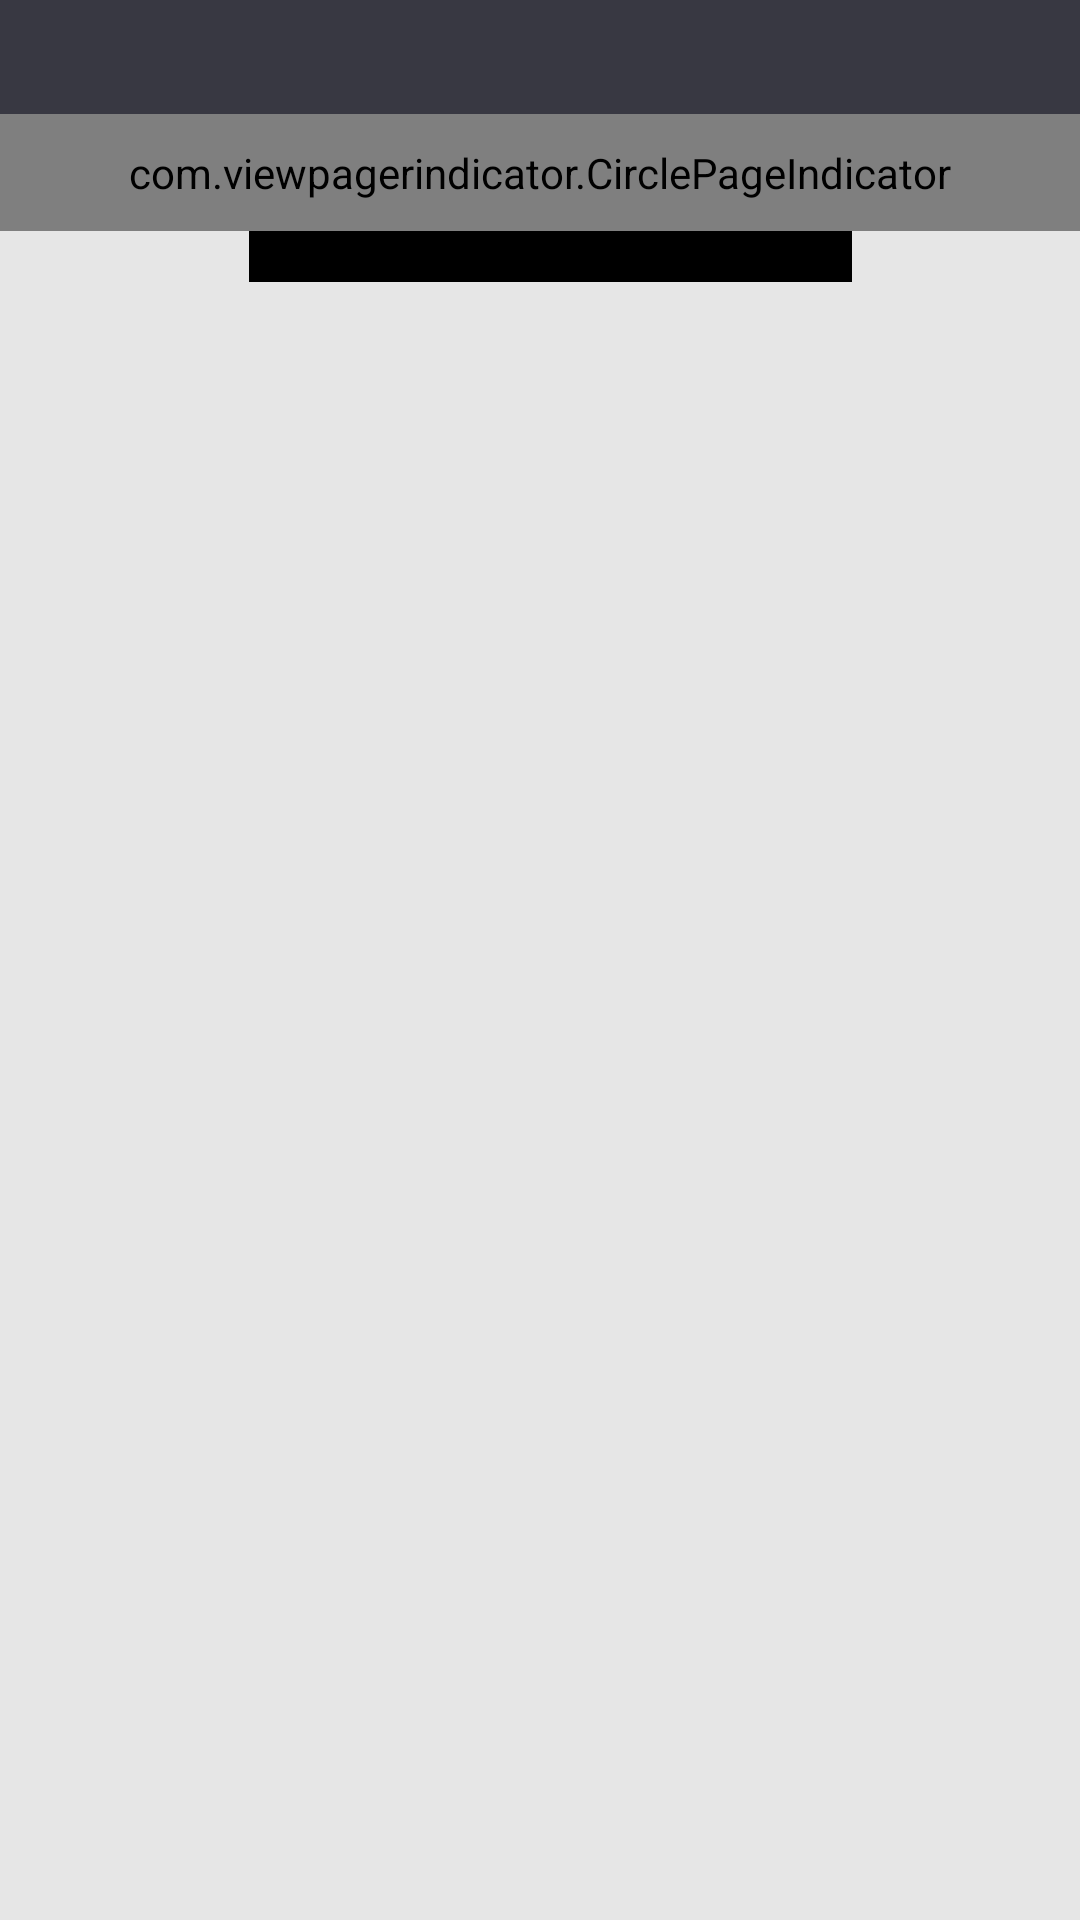

Here is an Android app screen rendered from its layout file. Give the layout XML and the strings, colors and styles it references.
<!-- AndroidManifest.xml: application theme android:Theme.NoTitleBar -->
<!-- res/layout/activity_online.xml -->
<?xml version="1.0" encoding="utf-8"?>
<LinearLayout xmlns:android="http://schemas.android.com/apk/res/android"
    android:layout_width="match_parent"
    android:layout_height="match_parent"
    android:orientation="vertical" >
 <TextView 
        android:layout_width="match_parent"
        android:layout_height="38dp"
        android:id="@+id/activity_title_bar"
       style="@style/titleBarTextView"/>
    <LinearLayout
        android:layout_width="match_parent"
        android:layout_height="wrap_content"
        android:background="@drawable/general_plane_list_normal"
        android:orientation="vertical" >

        <android.support.v4.view.ViewPager
            android:id="@+id/pager"
            android:layout_width="match_parent"
            android:layout_height="@dimen/image_view_bar" />

        <com.viewpagerindicator.CirclePageIndicator
            android:id="@+id/indicator"
            android:layout_width="fill_parent"
            android:layout_height="wrap_content"
            android:padding="10dip" />
    </LinearLayout>

    <FrameLayout
        android:layout_width="match_parent"
        android:layout_height="match_parent"
        android:background="@drawable/general_plane_list_press" >

        <ListView
            android:id="@+id/listview"
            android:layout_width="match_parent"
            android:layout_height="wrap_content"
            android:layout_marginLeft="10dp"
            android:layout_marginRight="10dp"
            android:layout_marginTop="5dp"
            android:background="@drawable/general_plane_list_press"
            android:footerDividersEnabled="false"
            android:headerDividersEnabled="false"
            android:scrollbars="none" >
        </ListView>
    </FrameLayout>

</LinearLayout>
<!-- resources referenced by this layout -->
<resources>
  <style name="titleBarTextView">
        <item name="android:textSize">18sp</item>
          <item name="android:textStyle">normal</item>
          <item name="android:textColor">#ffffff</item>
          <item name="android:gravity">center</item>
          <item name="android:background">@color/title_bar_bg_color</item>
      </style>
  <color name="title_bar_bg_color">#383842</color>
</resources>
